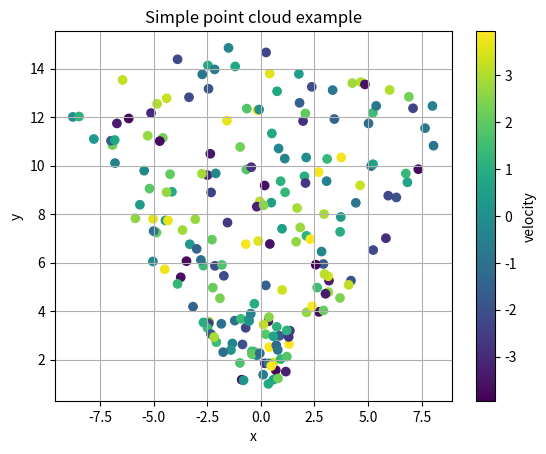

This figure's Python source:
import numpy as np
import matplotlib.pyplot as plt

def simulate_point_cloud(n=200):
    angles = np.random.uniform(-0.7, 0.7, n)
    distances = np.random.uniform(1, 15, n)
    velocity = np.random.uniform(-4, 4, n)

    x = distances * np.sin(angles)
    y = distances * np.cos(angles)

    return x, y, velocity

x, y, velocity = simulate_point_cloud()

plt.scatter(x, y, c=velocity)
plt.colorbar(label="velocity")
plt.title("Simple point cloud example")
plt.xlabel("x")
plt.ylabel("y")
plt.grid()
plt.show()
